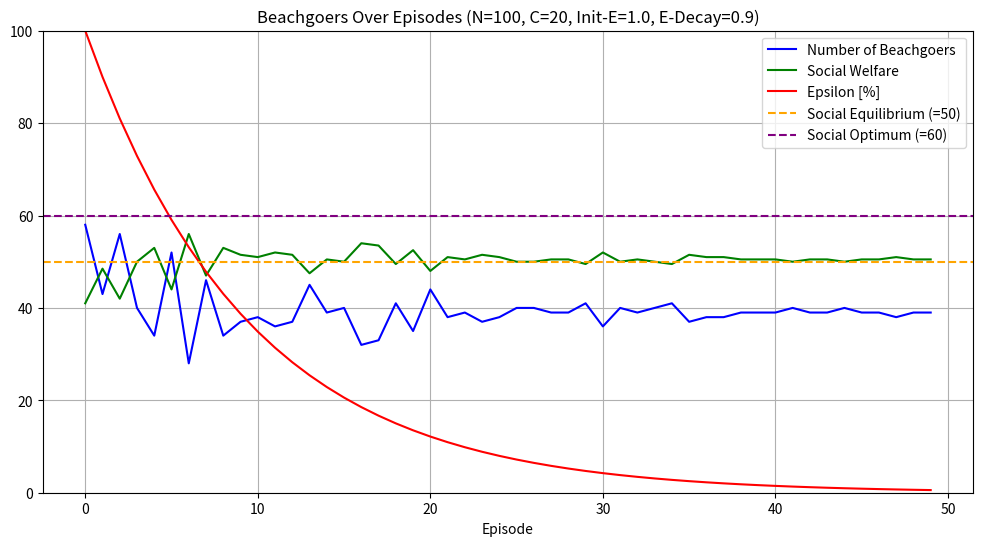

The matplotlib source for this figure:
import argparse
import matplotlib.pyplot as plt
import numpy as np
from time import time

class Memory:
    def __init__(self, n: int, states: int, actions: int, init_type: str):
        """
        Initialize the memory buffer for Q-table storage.
        Args:
            n: int - number of agents
            states: int - number of states
            actions: int - number of actions
            init_type: str - type of initialization ('zeros', 'random', 'optimistic')
        """
        self.update_counts = np.zeros((n, states, actions), dtype=int)
        if init_type == 'zeros':
            self.q_table = np.zeros((n, states, actions), dtype=float)
        elif init_type == 'random':
            self.q_table = np.random.rand(n, states, actions)
        elif init_type == 'optimistic':
            self.q_table = np.ones((n, states, actions), dtype=float) * 5
        else:
            raise ValueError("Invalid initialization type. Choose from 'zeros', 'random', or 'optimistic'.")

    def update(self, state: int, actions: np.ndarray, rewards: np.ndarray):
        """
        Update the Q-table for the specific state-action pairs experienced.
        Args:
            state: int - The state that was observed by all agents.
            actions: np.ndarray - The action taken by each agent. Shape (n,).
            rewards: np.ndarray - The reward received by each agent for their action. Shape (n,).
        """
        agent_indices = np.arange(self.q_table.shape[0])
        # Track the number of updates for each agent-action-state triplet
        self.update_counts[agent_indices, state, actions] += 1
        # Update Q-values using incremental mean formula
        current_q_values = self.q_table[agent_indices, state, actions]
        self.q_table[agent_indices, state, actions] = current_q_values + (1 / self.update_counts[agent_indices, state, actions]) * (rewards - current_q_values)

    def retrieve(self) -> np.ndarray:
        """
        Retrieve Q-table from memory.
        Returns:
            q_table: np.ndarray - array of shape (n, states, actions) containing current Q-values
        """
        return self.q_table


class Simulator:
    def __init__(self, n: int, c: int, epsilon: float, epsilon_decay: float, state_init: str):
        """
        Initialize the Simulator for beachgoers optimization. Implements epsilon-greedy reinforcement learning with 3 states and 2 actions.
        States: 0 (0 -> c beachgoers), 1 (c+1 -> equilibrium beachgoers), 2 (> equilibrium beachgoers)
        Actions: 0 (stay home), 1 (go to beach)
        Args:
            n: int - number of agents
            c: int - optimal capacity of the beach
            epsilon: float - initial exploration rate for epsilon-greedy strategy
            epsilon_decay: float - decay rate for exploration
            state_init: str - type of state initialization for Q-table ('zeros', 'random', 'optimistic')
        """
        self.n = n
        self.c = c
        self.epsilon = epsilon
        self.epsilon_decay = epsilon_decay

        self.equilibrium = int(c * 2)  # Equilibrium point (utility is equal for going to beach or staying home)
        self.state = int(0)  # State (depending on the number of beachgoers, 0 in first episode)
        self.memory = Memory(n=n, states=3, actions=2, init_type=state_init)
        self.logger = {'beachgoers': [], 'social_welfare': [], 'epsilon': []}

    def get_state(self, num_beachgoers: int) -> int:
        """
        Get the state based on the number of beachgoers.
        Args:
            num_beachgoers: int - number of agents that went to the beach
        Returns:
            state: int - resulting state (0, 1, or 2)
        """
        if num_beachgoers <= self.c:
            return 0
        elif num_beachgoers <= self.equilibrium:
            return 1
        else:
            return 2

    def run_simulation(self, episodes: int):
        """
        Run the simulation for a specified number of episodes.
        """
        for _ in range(episodes):
            self.logger['epsilon'].append(self.epsilon * 100)
            self.run_episode()
            # Decay exploration rate
            self.epsilon *= self.epsilon_decay

    def run_episode(self):
        """
        Run a single episode of the simulation.
        """
        # Evaluate if exploration or exploitation for each agent individually
        exploration_mask = np.random.rand(self.n) < self.epsilon
        actions = np.zeros(self.n, dtype=int)

        # Choose random actions based on exploration mask
        actions[exploration_mask] = np.random.randint(0, 2, size=exploration_mask.sum(), dtype=int)

        # For agents not exploring, use the Q-table entry of the previous state to choose actions
        actions[~exploration_mask] = np.argmax(self.memory.q_table[~exploration_mask, self.state, :], axis=1)

        # Observe outcome and calculate rewards
        num_beachgoers = actions.sum()
        beach_utility = np.minimum(1.0, self.c / (num_beachgoers + 1e-8))
        rewards = np.where(actions == 1, beach_utility, 0.5)

        # Update Q-table
        self.memory.update(self.state, actions, rewards)

        # Update state based on new number of beachgoers
        self.state = self.get_state(num_beachgoers)

        # Log metrics
        self.logger['beachgoers'].append(num_beachgoers)
        self.logger['social_welfare'].append(num_beachgoers * beach_utility + (self.n - num_beachgoers) * 0.5)


if __name__ == "__main__":

    # Set up argument parser
    parser = argparse.ArgumentParser(description="Beachgoers Optimization")
    parser.add_argument('--n', type=int, default=100, help="Number of agents in the simulation (default: 100)")
    parser.add_argument('--c', type=int, default=20, help="Optimal capacity of the beach (default: 20)")
    parser.add_argument('--epsilon', type=float, default=1.0, help="Initial exploration rate (default: 1.0)")
    parser.add_argument('--epsilon_decay', type=float, default=0.9, help="Exploration decay rate per episode (default: 0.9)")
    parser.add_argument('--state_init', type=str, default='optimistic', choices=['zeros', 'random', 'optimistic'], help="State initialization type (default: optimistic)")
    parser.add_argument('--e', type=int, default=50, help="Number of episodes to simulate (default: 50)")
    args = parser.parse_args()

    # Configure Simulation environment
    start_time = time()
    simulator = Simulator(n=args.n, c=args.c, epsilon=args.epsilon, epsilon_decay=args.epsilon_decay, state_init=args.state_init)
    simulator.run_simulation(episodes=args.e)
    end_time = time()

    # Print final results
    print(f"Simulation completed with {args.e} episodes.")
    print(f"Total simulation time: {end_time - start_time:.4f} seconds")

    # Print average Q-Table values
    print("Average Q-Table Values:")
    print(simulator.memory.q_table.mean(axis=0))

    # Calculate optimum for reference
    x = np.arange(1, args.n + 1)
    social_optimum = np.max(x * np.minimum(1.0, args.c / x) + (args.n - x) * 0.5)
    social_equilibrium = simulator.equilibrium * np.minimum(1.0, args.c / simulator.equilibrium) + (args.n - simulator.equilibrium) * 0.5

    # Plotting the results
    plt.figure(figsize=(12, 6))
    plt.plot(simulator.logger['beachgoers'], label='Number of Beachgoers', color='blue')
    plt.plot(simulator.logger['social_welfare'], label='Social Welfare', color='green')
    plt.plot(simulator.logger['epsilon'], label='Epsilon [%]', color='red')
    plt.axhline(y=social_equilibrium, color='orange', linestyle='--', label=f'Social Equilibrium (={int(social_equilibrium)})')
    plt.axhline(y=social_optimum, color='purple', linestyle='--', label=f'Social Optimum (={int(social_optimum)})')
    plt.ylim(0, args.n)
    plt.xlabel('Episode')
    plt.title('Beachgoers Over Episodes (N={}, C={}, Init-E={}, E-Decay={})'.format(args.n, args.c, args.epsilon, args.epsilon_decay))
    plt.legend()
    plt.grid()
    print("Plotting simulation results...")
    plt.show()
